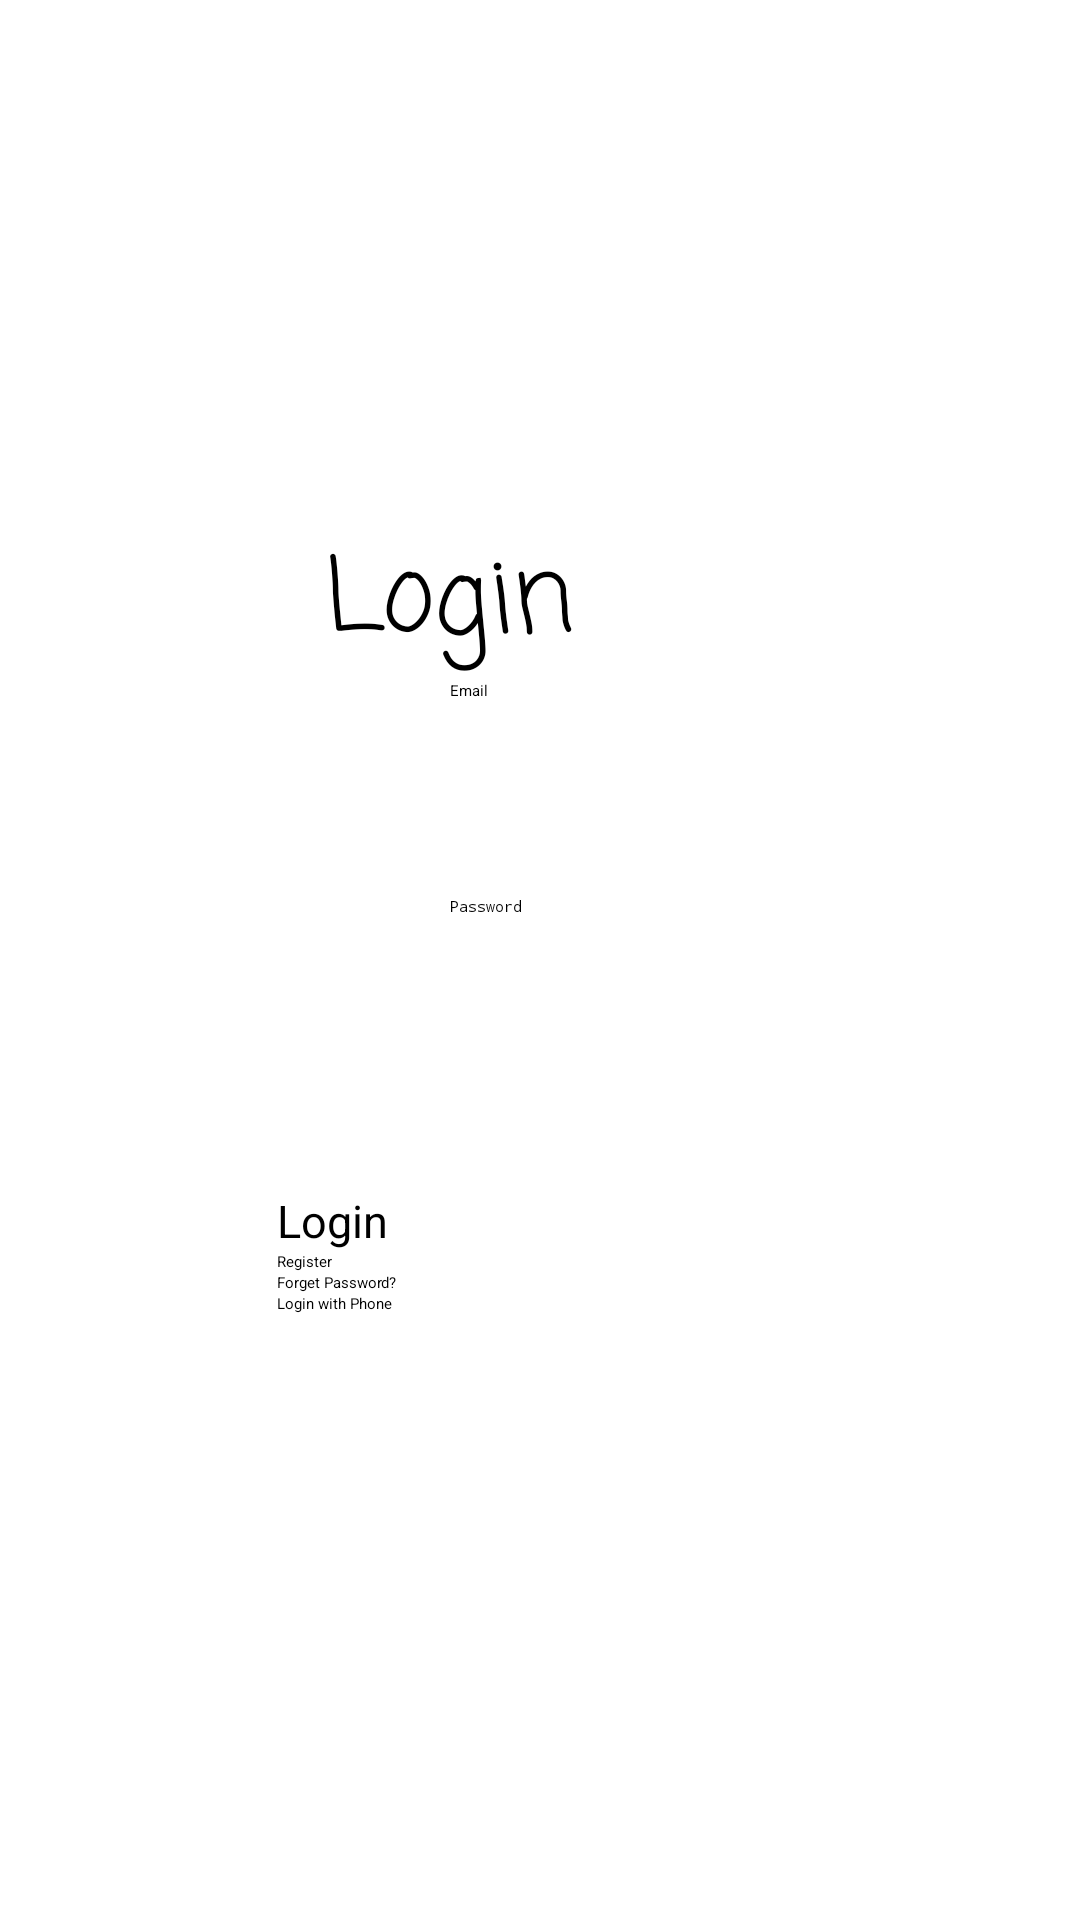

This screen was rendered from an Android layout file. Write that file and the resources it references.
<!-- AndroidManifest.xml: application theme Theme.AndroidProject -->
<!-- res/layout/activity_login.xml -->
<?xml version="1.0" encoding="utf-8"?>
     <LinearLayout
    xmlns:android="http://schemas.android.com/apk/res/android"
    android:layout_width="match_parent"
    android:layout_height="match_parent"
    xmlns:app="http://schemas.android.com/apk/res-auto"
    xmlns:tools="http://schemas.android.com/tools"
    android:orientation="vertical"
    tools:context=".Authentication.LoginActivity">

    <ImageView
        android:id="@+id/logo"
        android:layout_width="232dp"
        android:layout_height="165dp"
        android:layout_gravity="center"
        android:padding="30dp"
        android:src="@drawable/login"

        />

    <TextView
        android:id="@+id/textView2"
        android:layout_width="143dp"
        android:layout_height="wrap_content"
        android:layout_marginTop="10dp"
        android:layout_gravity="center"
        android:backgroundTint="#FF5722"
        android:ems="10"
        android:fontFamily="casual"
        android:text="Login"
        android:textSize="34sp" />
    <EditText
        android:id="@+id/email"
        style="@style/style"
        android:layout_width="wrap_content"
        android:layout_height="72dp"
       android:layout_gravity="center"
        android:backgroundTint="#FF5722"
        android:ems="10"
        android:hint="Email"
        android:text=""
        tools:layout_editor_absoluteX="84dp"
        tools:layout_editor_absoluteY="253dp" />

    <EditText
        android:id="@+id/password"
        style="@style/style"
        android:layout_width="wrap_content"
        android:layout_height="58dp"
        android:layout_gravity="center"
        android:backgroundTint="#FF5722"
        android:ems="10"
        android:hint="Password"
        android:password="true"
        android:text=""
        tools:layout_editor_absoluteX="84dp"
        tools:layout_editor_absoluteY="253dp"
        tools:ignore="Deprecated" />


    <Button
        android:id="@+id/login"
        android:layout_width="wrap_content"
        android:layout_height="wrap_content"
        android:layout_gravity="center"
        android:layout_marginTop="40dp"
        android:layout_marginEnd="-1dp"
        android:backgroundTint="#FF5722"
        android:ems="10"
        android:text="Login"
        android:textSize="15dp" />

    <Button
        android:id="@+id/registration"
        android:layout_width="175dp"
        android:layout_height="wrap_content"
        android:layout_gravity="center"
        android:backgroundTint="#FF5722"
        android:ems="10"
        android:text="Register" />
    <Button
        android:id="@+id/forgetPassword"        android:layout_width="175dp"
        android:layout_height="wrap_content"
        android:layout_gravity="center"
        android:backgroundTint="#FF5722"
        android:ems="10"
        android:text="Forget Password?" />
    <Button
        android:id="@+id/phoneNumber"
        android:layout_width="175dp"
        android:layout_height="wrap_content"
        android:layout_gravity="center"
        android:backgroundTint="#FF5722"
        android:ems="10"
        android:text="Login with Phone" />


</LinearLayout>
<!-- resources referenced by this layout -->
<resources>
  <style name="style">
          <item name="android:layout_width">wrap_content</item>
          <item name="android:layout_height">wrap_content</item>
      </style>
</resources>
